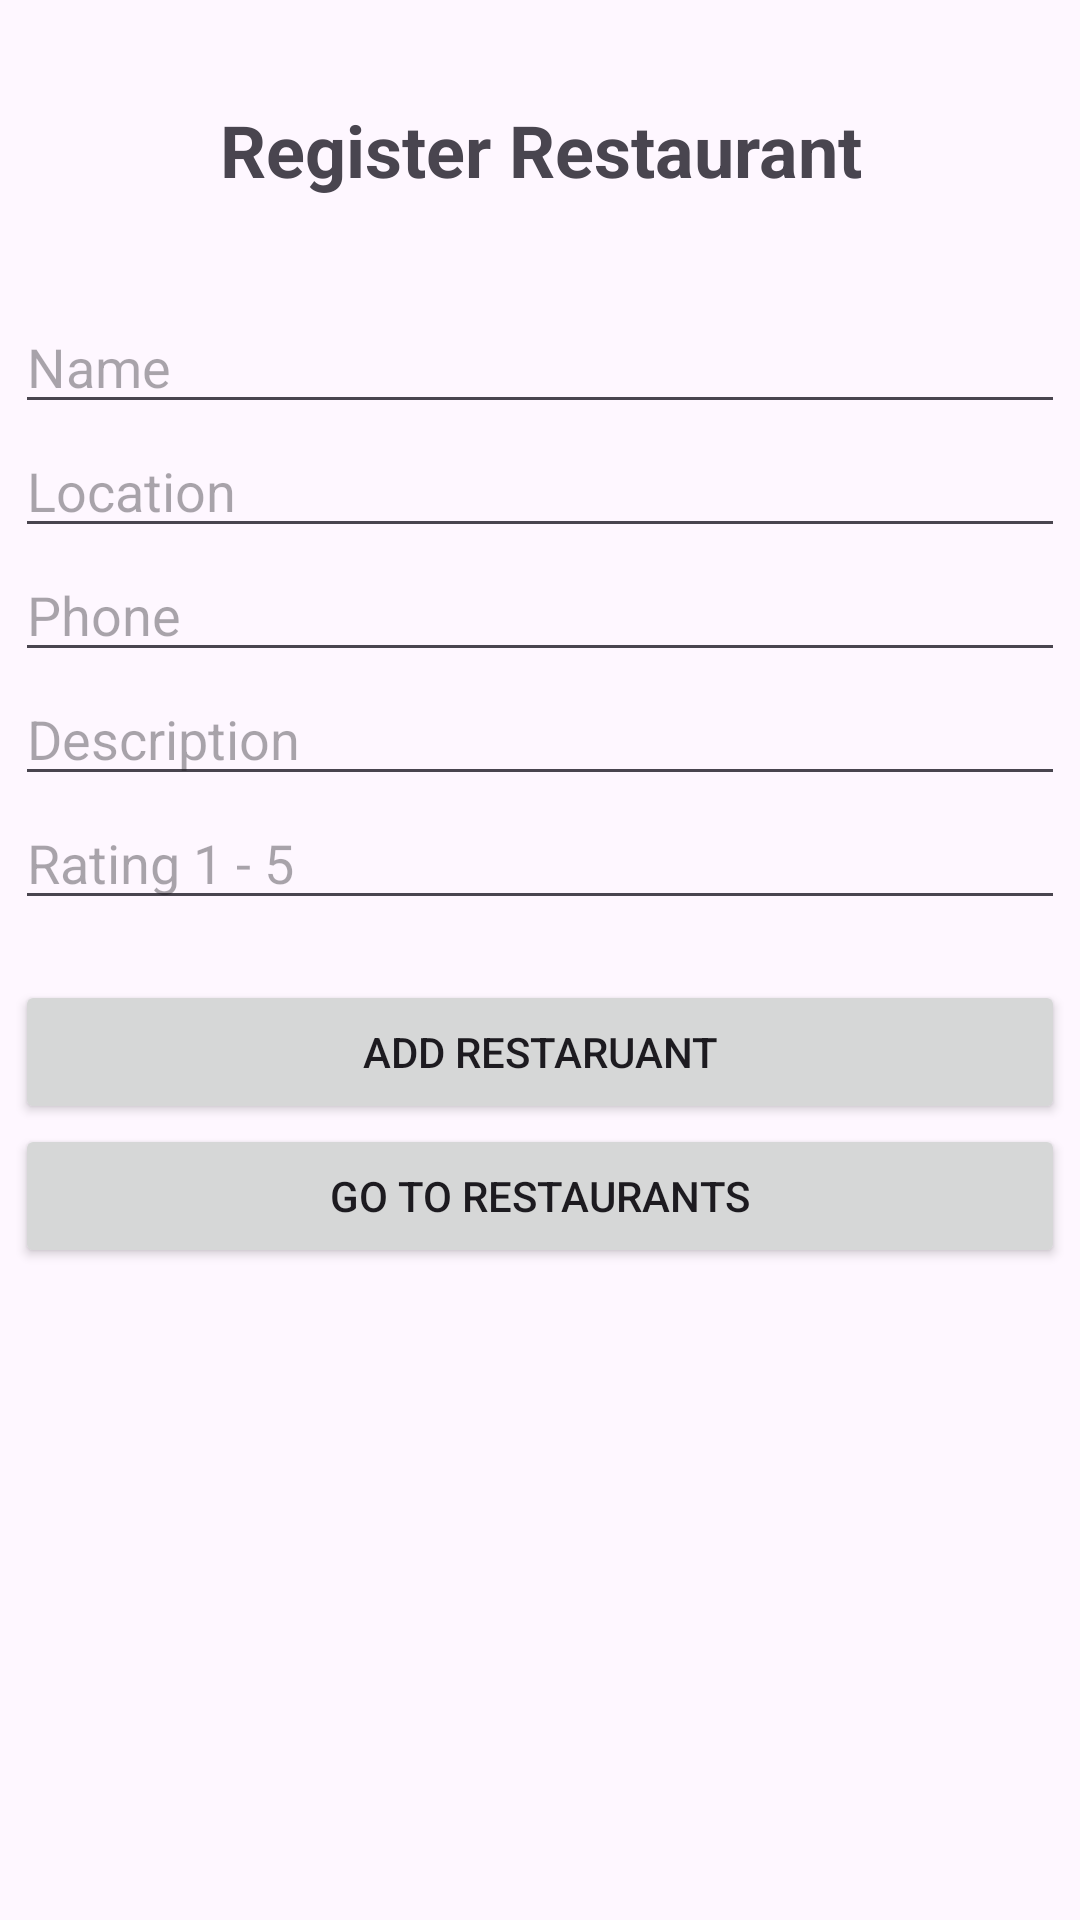

This screen was rendered from an Android layout file. Write that file and the resources it references.
<!-- AndroidManifest.xml: application theme Theme.A2SMD -->
<!-- res/layout/register_activity.xml -->
<?xml version="1.0" encoding="utf-8"?>
<RelativeLayout
    xmlns:android="http://schemas.android.com/apk/res/android"
    android:layout_width="match_parent"
    android:layout_height="match_parent"
    android:paddingStart="5sp"
    android:paddingEnd="5sp">

    <TextView
        android:id="@+id/txt_about_restaurant"
        android:layout_width="match_parent"
        android:layout_height="100sp"
        android:text="@string/register_restaurant"
        android:gravity="center"
        android:textSize="24sp"
        android:textStyle="bold"/>

    <EditText
        android:id="@+id/reg_name"
        android:layout_width="match_parent"
        android:layout_height="wrap_content"
        android:hint="@string/name"
        android:layout_below="@id/txt_about_restaurant" />
    />
    <EditText
        android:id="@+id/reg_location"
        android:layout_width="match_parent"
        android:layout_height="wrap_content"
        android:hint="@string/location"
        android:layout_below="@id/reg_name" />
    <EditText
        android:id="@+id/reg_phone"
        android:layout_width="match_parent"
        android:layout_height="wrap_content"
        android:hint="@string/phone"
        android:layout_below="@id/reg_location" />
    <EditText
        android:id="@+id/reg_description"
        android:layout_width="match_parent"
        android:layout_height="wrap_content"
        android:hint="@string/description"
        android:layout_below="@id/reg_phone" />
    <EditText
        android:id="@+id/reg_rating"
        android:layout_width="match_parent"
        android:layout_height="wrap_content"
        android:hint="@string/rating_1_5"
        android:layout_below="@id/reg_description" />
    <Button
        android:id="@+id/btn_add_restaurant"
        android:layout_width="match_parent"
        android:layout_height="wrap_content"
        android:text="@string/add_restaurant"
        android:layout_marginTop="20sp"
        android:layout_below="@id/reg_rating"/>
    <Button
        android:id="@+id/btn_back"
        android:layout_width="match_parent"
        android:layout_height="wrap_content"
        android:text="@string/go_to_restaurants"
        android:layout_below="@id/btn_add_restaurant"/>


</RelativeLayout>
<!-- resources referenced by this layout -->
<resources>
  <string name="add_restaurant">Add Restaruant</string>
  <string name="description">Description</string>
  <string name="go_to_restaurants">GO to Restaurants</string>
  <string name="location">Location</string>
  <string name="name">Name</string>
  <string name="phone">Phone</string>
  <string name="rating_1_5">Rating 1 - 5</string>
  <string name="register_restaurant">Register Restaurant</string>
  <style name="Theme.A2SMD" parent="Base.Theme.A2SMD" />
  <style name="Base.Theme.A2SMD" parent="Theme.Material3.DayNight.NoActionBar">
          
          
      </style>
</resources>
